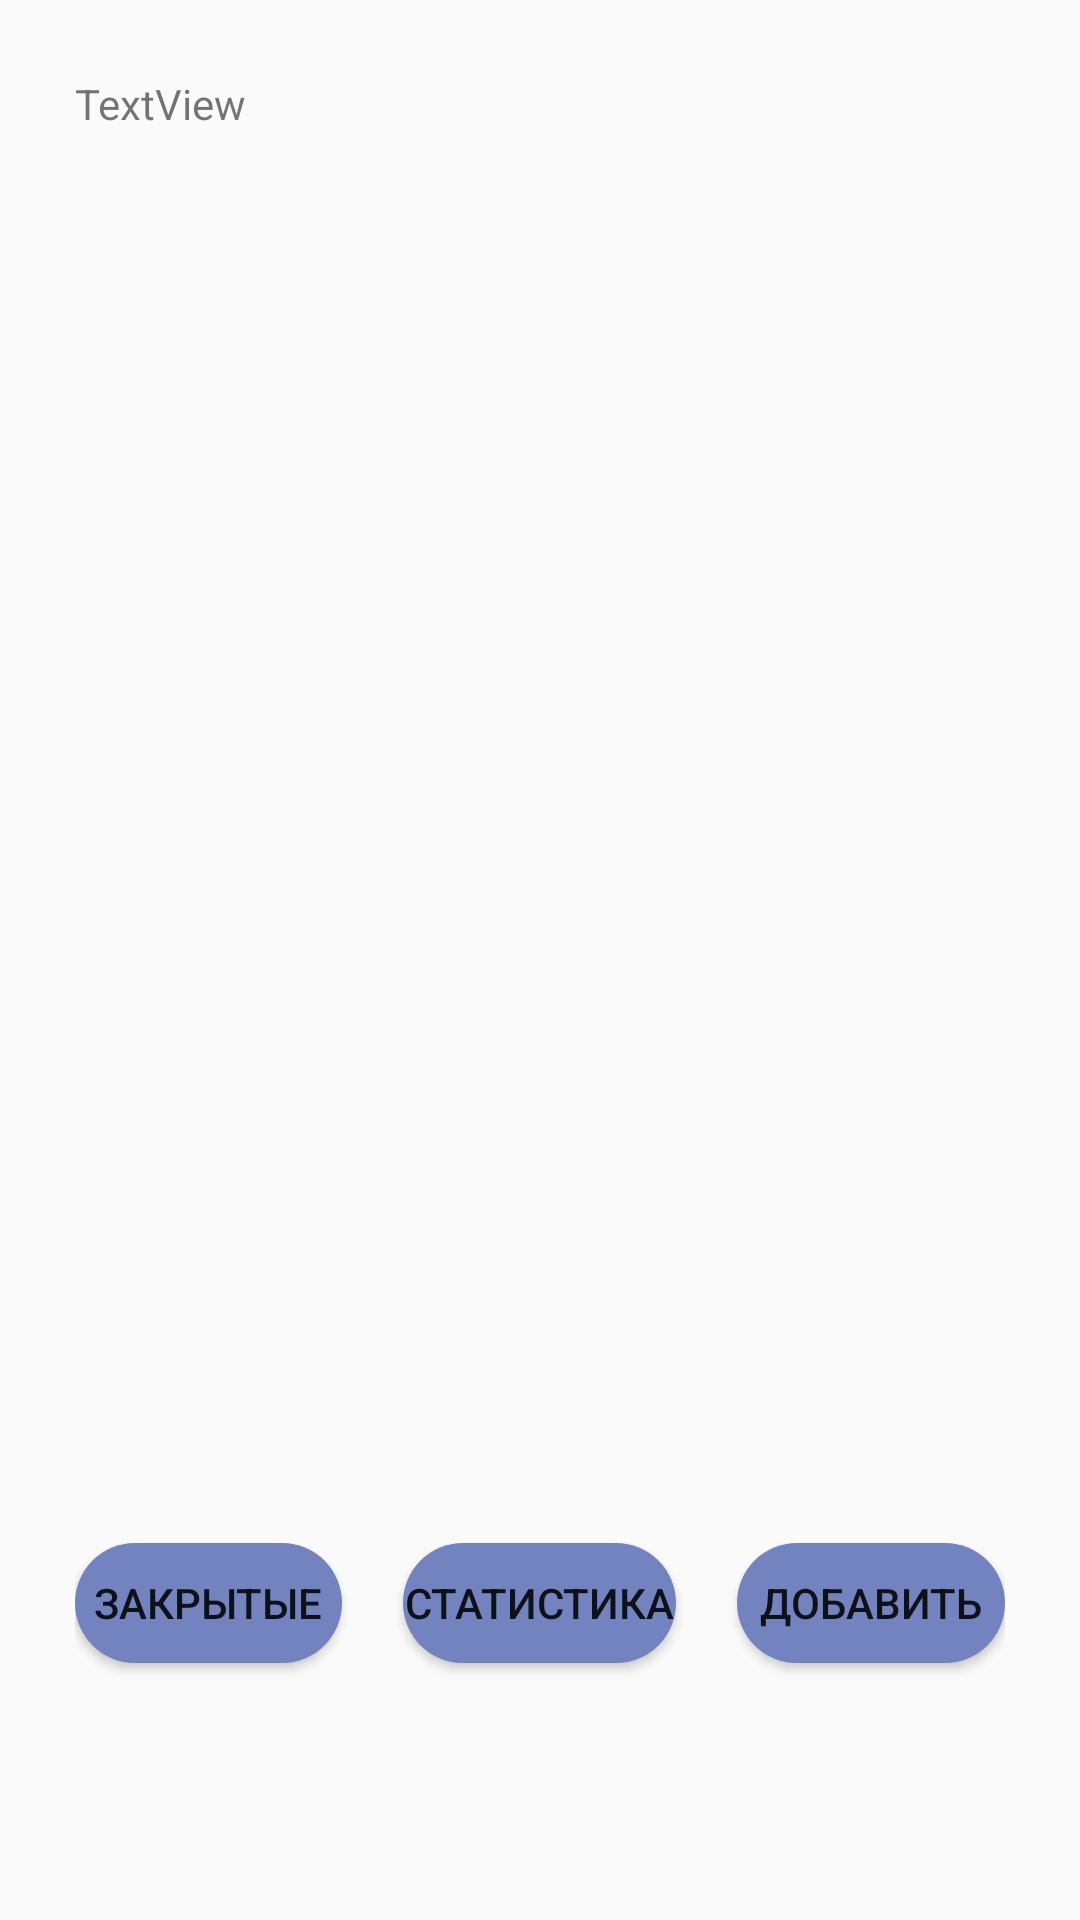

This screen was rendered from an Android layout file. Write that file and the resources it references.
<!-- AndroidManifest.xml: application theme AppTheme -->
<!-- res/layout/goals_and_groups_page.xml -->
<?xml version="1.0" encoding="utf-8"?>
<LinearLayout xmlns:android="http://schemas.android.com/apk/res/android"
    xmlns:app="http://schemas.android.com/apk/res-auto"
    xmlns:tools="http://schemas.android.com/tools"
    android:layout_width="match_parent"
    android:layout_height="match_parent"
    tools:context=".MainActivity"
    android:orientation="vertical"
    android:padding="25dp"
    android:weightSum="16">

    <TextView
        android:id="@+id/textView2"
        android:layout_width="match_parent"
        android:layout_height="wrap_content"
        android:text="TextView"
        tools:layout_editor_absoluteX="163dp"
        tools:layout_editor_absoluteY="79dp"
        android:layout_weight="4"/>

    <Space
        android:layout_width="match_parent"
        android:layout_height="24dp"
        android:layout_weight="1"/>

    <androidx.recyclerview.widget.RecyclerView
        android:layout_width="match_parent"
        android:layout_height="wrap_content"
        tools:layout_editor_absoluteX="1dp"
        tools:layout_editor_absoluteY="99dp"
        android:layout_weight="8"/>

    <Space
        android:layout_width="match_parent"
        android:layout_height="24dp"
        android:layout_weight="1"/>

    <LinearLayout
        android:layout_width="match_parent"
        android:layout_height="40dp"
        android:layout_weight="1"
        android:orientation="horizontal"
        tools:layout_editor_absoluteX="215dp"
        tools:layout_editor_absoluteY="722dp"
        android:weightSum="8">

        <Button
            android:id="@+id/button3"
            android:layout_width="wrap_content"
            android:layout_height="40dp"
            android:layout_weight="2"
            android:background="@drawable/rounded_button"
            android:text="Закрытые"
            android:weightSum="16"/>

        <Space
            android:layout_width="20dp"
            android:layout_height="40dp"
            android:layout_weight="1" />

        <Button
            android:id="@+id/button2"
            android:layout_width="wrap_content"
            android:layout_height="40dp"
            android:layout_weight="2"
            android:background="@drawable/rounded_button"
            android:text="Статистика"/>

        <Space
            android:layout_width="20dp"
            android:layout_height="40dp"
            android:layout_weight="1" />

        <Button
            android:id="@+id/button"
            android:layout_width="wrap_content"
            android:layout_height="40dp"
            android:layout_weight="2"
            android:background="@drawable/rounded_button"
            android:text="Добавить"/>
    </LinearLayout>
</LinearLayout>
<!-- resources referenced by this layout -->
<resources>
  <!-- drawable rounded_button (drawable) -->
  <?xml version="1.0" encoding="utf-8"?>
  <shape xmlns:android="http://schemas.android.com/apk/res/android"
      android:shape="rectangle">
      <solid android:color="@color/colorAlarmBlue"/>
      <corners android:radius="50dp"/>
  </shape>
  <style name="AppTheme" parent="Theme.AppCompat.Light.DarkActionBar">
          
          <item name="colorPrimary">@color/colorPrimary</item>
          <item name="colorPrimaryDark">@color/colorPrimaryDark</item>
          <item name="colorAccent">@color/colorAccent</item>
      </style>
  <color name="colorAlarmBlue">#7383BF</color>
  <color name="colorPrimary">#7383BF</color>
  <color name="colorPrimaryDark">#3f508c</color>
  <color name="colorAccent">#bcc9e6</color>
</resources>
